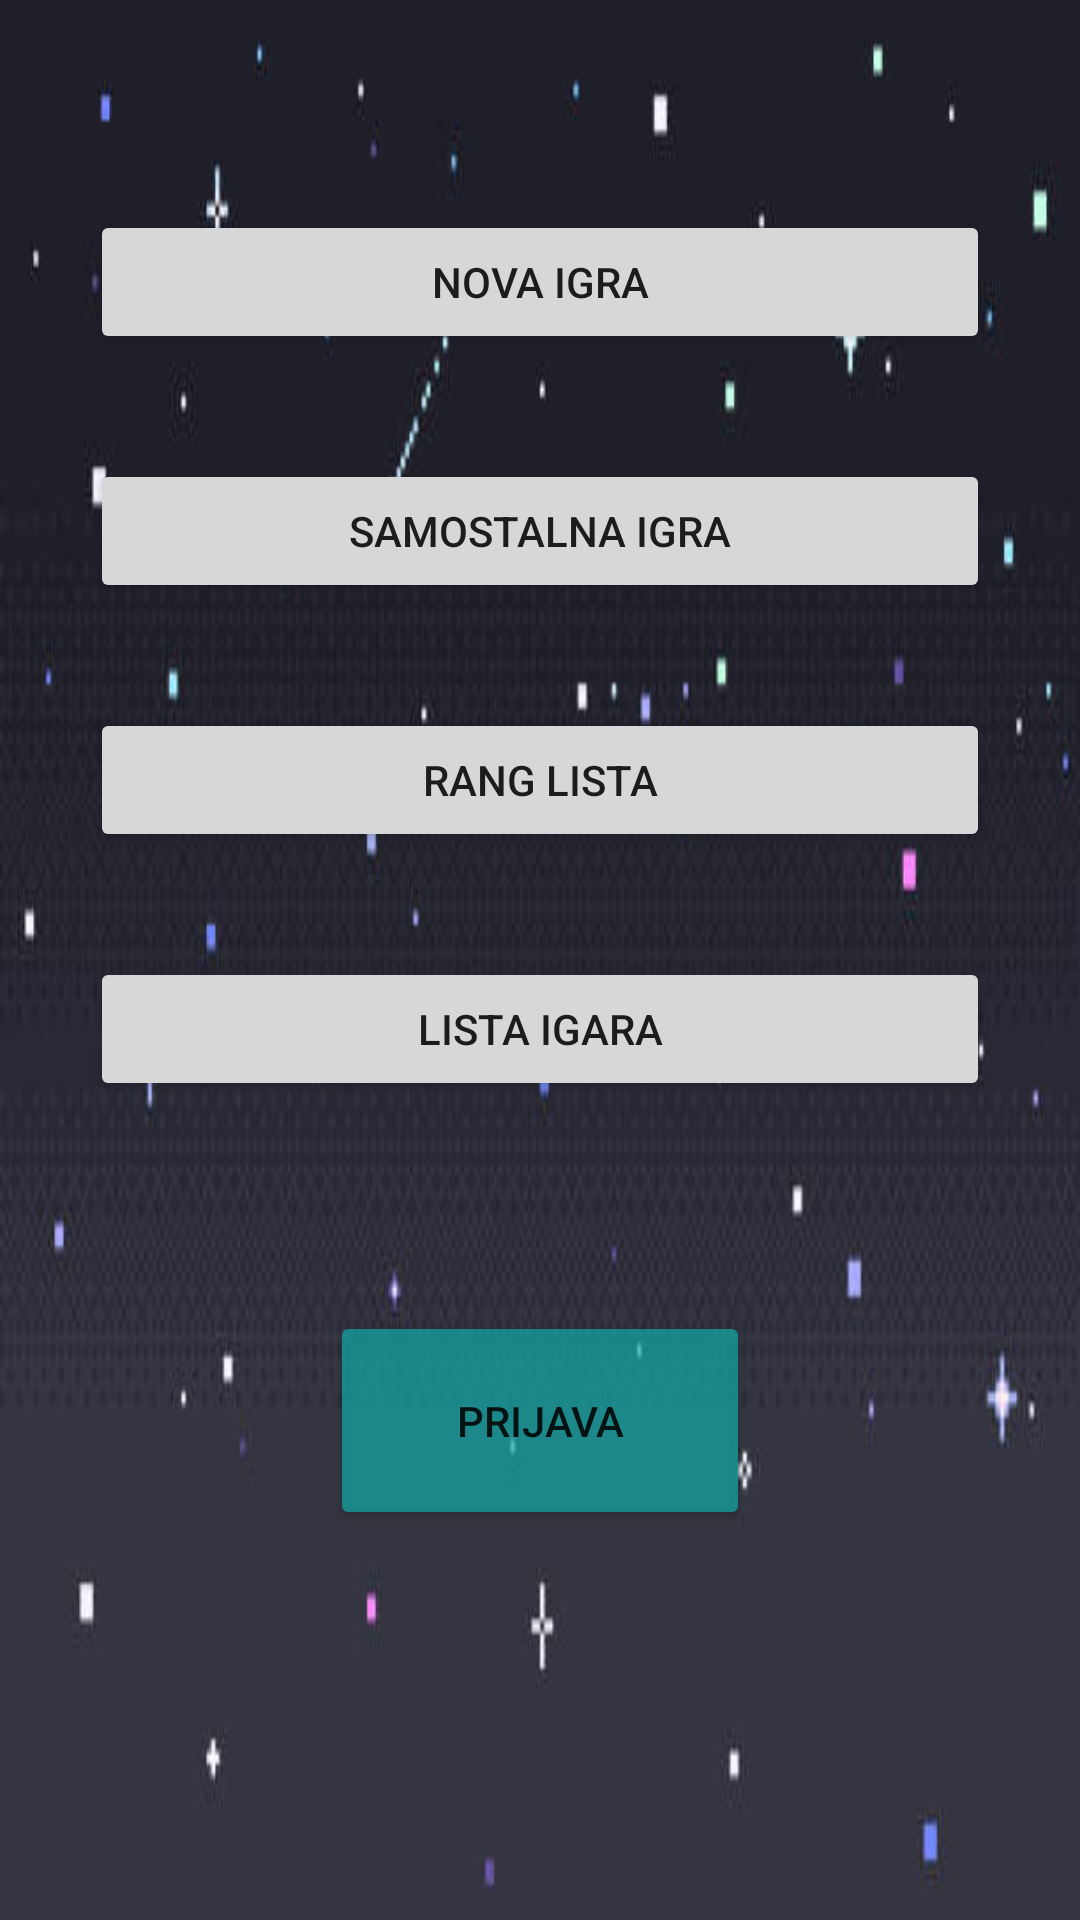

Here is an Android app screen rendered from its layout file. Give the layout XML and the strings, colors and styles it references.
<!-- AndroidManifest.xml: application theme Theme.ProjekatMA2023 -->
<!-- res/layout/fragment_home.xml -->
<?xml version="1.0" encoding="utf-8"?>
<LinearLayout xmlns:android="http://schemas.android.com/apk/res/android"
    xmlns:app="http://schemas.android.com/apk/res-auto"
    android:id="@+id/layoutMain"
    android:layout_width="match_parent"
    android:layout_height="match_parent"
    android:alpha="1.0"
    android:background="@drawable/pozadinamain"
    android:orientation="vertical">



    <Button
        android:id="@+id/nova_igraBtn"
        android:layout_width="300dp"
        android:layout_height="wrap_content"
        android:layout_gravity="center"
        android:layout_marginTop="70dp"
        android:text="@string/nova_igra" />

    <Button
        android:id="@+id/samostalna_igraBtn"
        android:layout_width="300dp"
        android:layout_height="wrap_content"
        android:layout_gravity="center"
        android:layout_marginTop="35dp"
        android:text="@string/samostalna_igra" />

    <Button
        android:id="@+id/rang_listaBtn"
        android:layout_width="300dp"
        android:layout_height="wrap_content"
        android:layout_gravity="center"
        android:layout_marginTop="35dp"
        android:text="@string/rang_lista" />

    <Button
        android:id="@+id/lista_igaraBtn"
        android:layout_width="300dp"
        android:layout_height="wrap_content"
        android:layout_gravity="center"
        android:layout_marginTop="35dp"
        android:text="@string/lista_igara" />

    <Button
        android:onClick="showLoginPopup"
        android:id="@+id/prijavaBtn"
        android:layout_width="140dp"
        android:layout_height="73dp"
        android:layout_gravity="center"
        android:layout_marginTop="70dp"
        android:backgroundTint="#B313ACA8"
        android:text="@string/prijava_btn" />


</LinearLayout>
<!-- resources referenced by this layout -->
<resources>
  <!-- drawable pozadinamain: png bitmap (drawable, 77111 bytes) -->
  <string name="lista_igara">LISTA IGARA</string>
  <string name="nova_igra">NOVA IGRA</string>
  <string name="prijava_btn">PRIJAVA</string>
  <string name="rang_lista">RANG LISTA</string>
  <string name="samostalna_igra">SAMOSTALNA IGRA</string>
  <style name="Theme.ProjekatMA2023" parent="Theme.MaterialComponents.DayNight.NoActionBar">
          
          <item name="colorPrimary">@color/purple_500</item>
          <item name="colorPrimaryVariant">@color/purple_700</item>
          <item name="colorOnPrimary">@color/white</item>
          
          <item name="colorSecondary">@color/teal_200</item>
          <item name="colorSecondaryVariant">@color/teal_700</item>
          <item name="colorOnSecondary">@color/black</item>
          
  
          
      </style>
  <color name="purple_500">#FF6200EE</color>
  <color name="purple_700">#FF3700B3</color>
  <color name="white">#FFFFFFFF</color>
  <color name="teal_200">#FF03DAC5</color>
  <color name="teal_700">#FF018786</color>
  <color name="black">#FF000000</color>
</resources>
